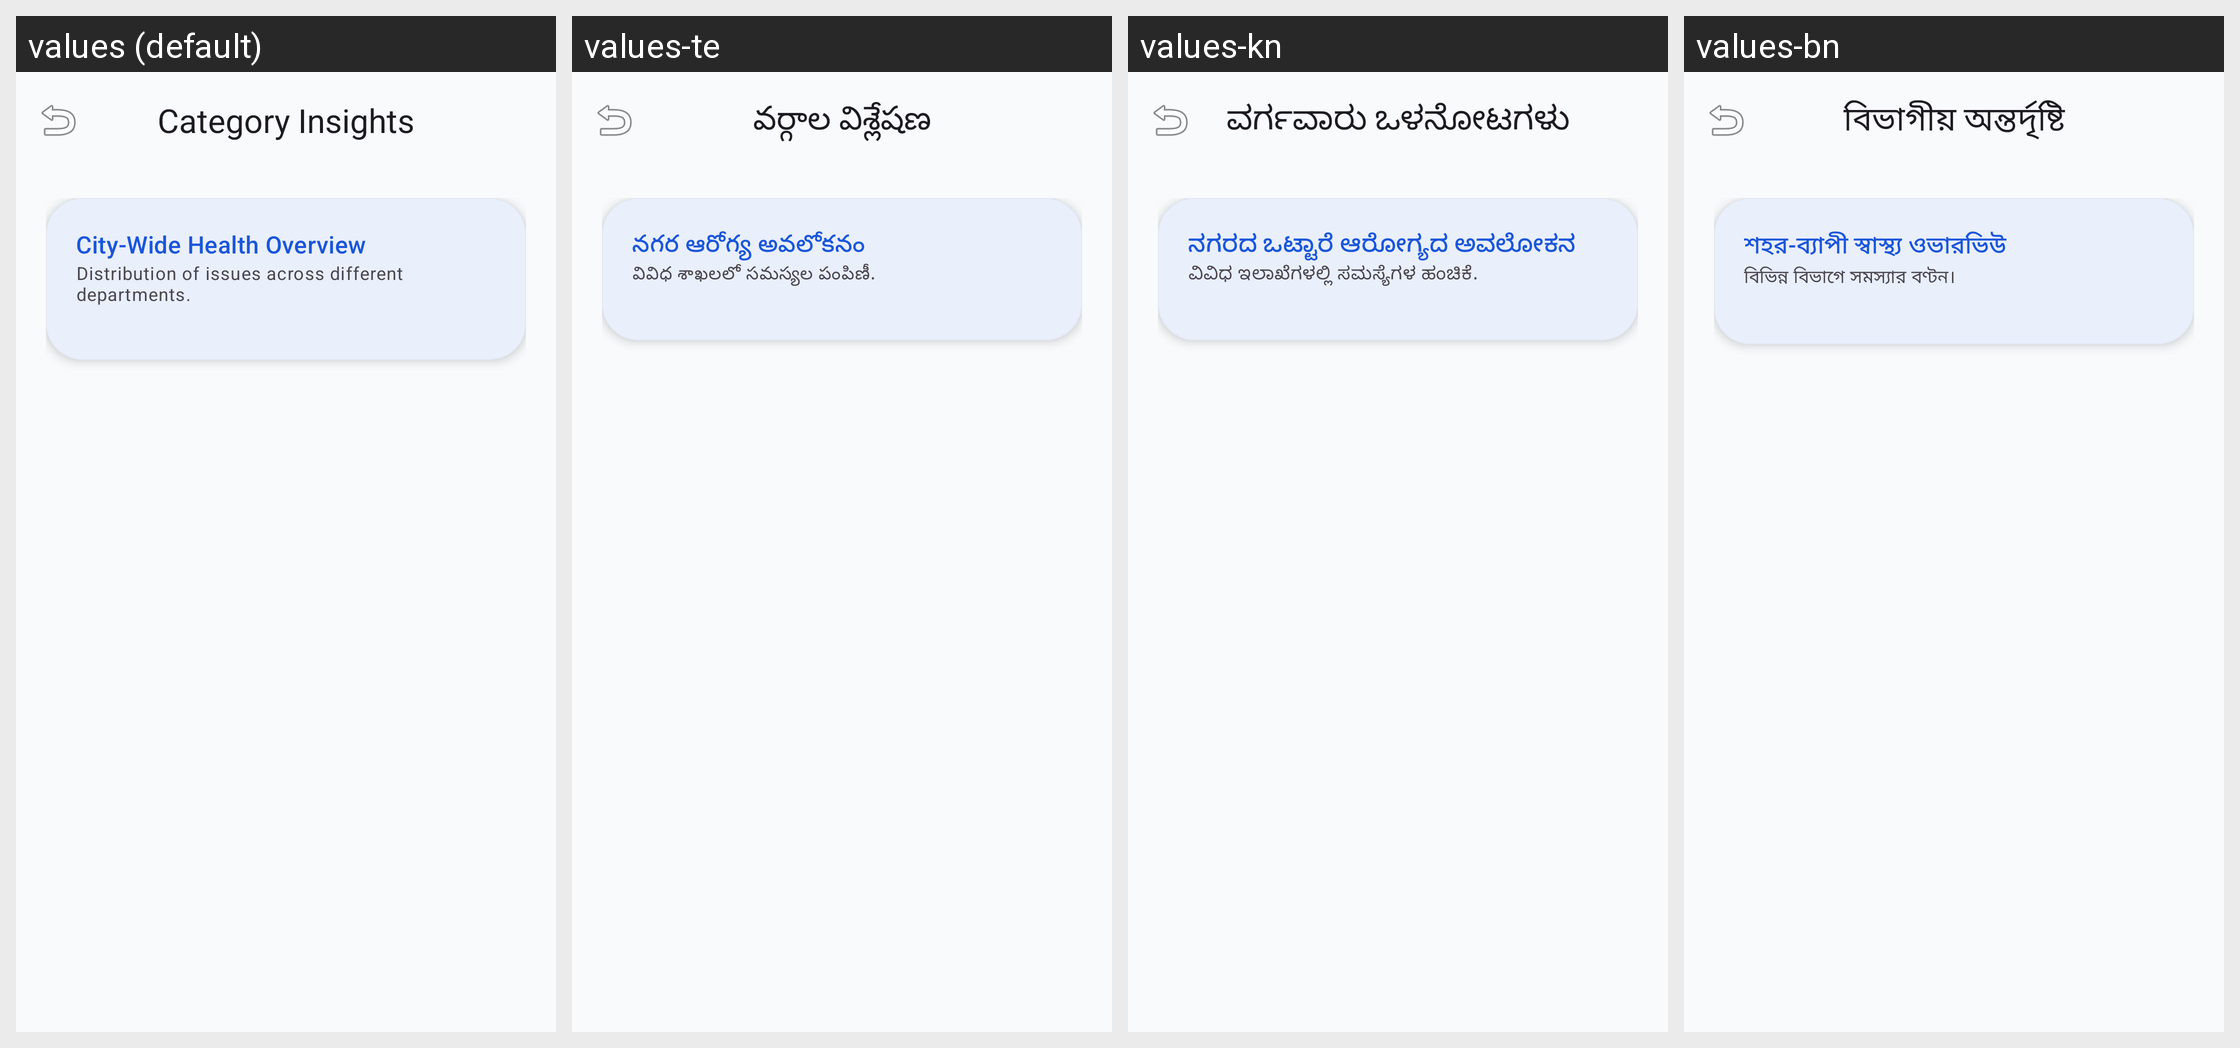

Locale-by-locale string values for the Android screen shown in this grid:
Android screen res/layout/activity_category_insight.xml rendered under 4 locales, left to right: values (default), values-te, values-kn, values-bn. Device: Nexus 5 (rendered at 1080×1920; each locale shown at half size, 540×960, under a caption strip naming it); theme Theme.CivSetu.
Other locales in the repository, not shown: values-de, values-es, values-fr, values-gu, values-hi, values-ml, values-mr, values-pa, values-ta, values-ur.
Strings drawn on this screen, with the default value and each locale's value (text and hints the layout hard-codes, and strings that could not be matched under every locale, appear in the picture but are not listed):

category_insights
  values: Category Insights
  values-te: వర్గాల విశ్లేషణ
  values-kn: ವರ್ಗವಾರು ಒಳನೋಟಗಳು
  values-bn: বিভাগীয় অন্তর্দৃষ্টি

city_health_overview
  values: City-Wide Health Overview
  values-te: నగర ఆరోగ్య అవలోకనం
  values-kn: ನಗರದ ಒಟ್ಟಾರೆ ಆರೋಗ್ಯದ ಅವಲೋಕನ
  values-bn: শহর-ব্যাপী স্বাস্থ্য ওভারভিউ

dept_distribution
  values: Distribution of issues across different departments.
  values-te: వివిధ శాఖలలో సమస్యల పంపిణీ.
  values-kn: ವಿವಿಧ ಇಲಾಖೆಗಳಲ್ಲಿ ಸಮಸ್ಯೆಗಳ ಹಂಚಿಕೆ.
  values-bn: বিভিন্ন বিভাগে সমস্যার বণ্টন।
